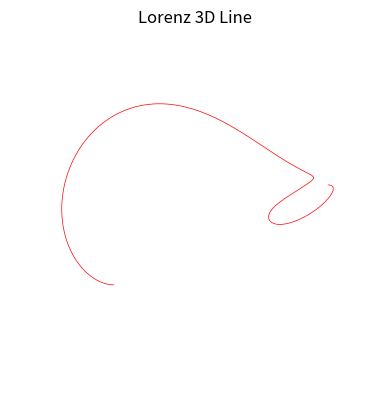

Recreate this plot in Python.
"""
=====
Algo & Chaos 2
Lorenz3DLines.py
=====
[redacted]
pour l'IREM de la Réunion (https://irem.univ-reunion.fr)

Implémentation basique du modèle de Lorenz basée sur la publication 
d'Edward Lorenz de 1963 : "Deterministic Nonperiodic Flow".
https://raw.githubusercontent.com/habib256/algo-chaos/main/2.PapillonDeLorenz/docs/%5BEdward%20N%20Lorenz%20-%20Journal%20of%20the%20Atmospheric%20Sciences%5D%20Deterministic%20Nonperiodic%20Flow.pdf

"""

import numpy as np
import matplotlib.pyplot as plt
import matplotlib.animation as animation
from mpl_toolkits.mplot3d import Axes3D

# ----------
# CONSTANTES 

EPSILON = 0.01
DT = 0.001
NBPASMAX = 1000
OBJETMAX = 48

# ---------
# FONCTIONS

def lorenz(x, y, z, s=10, r=28, b=2.667):
    """Calcul des dérivées de Lorenz par rapport au temps"""
    x_point = s*(y - x)
    y_point = r*x - y - x*z
    z_point = x*y - b*z
    return x_point, y_point, z_point

def lorenz_gen(x0, y0, z0, dt):
    """Un générateur Python des états successifs de Lorenz"""
    x=x0
    y=y0
    z=z0
    while (True) :
        # C'est un générateur Python donc il stoppe après yield 
        # et il ne reprendra qu'au prochain appel via next
        yield x,y,z
        #yield np.array(x, y, z)
        # On applique les équations de Lorenz
        x_point, y_point, z_point = lorenz(x,y,z)
        # Et on calcule l'état suivant pour X, Y, Z grâce à EULER
        x = x + x_point * dt
        y = y + y_point * dt
        z = z + z_point * dt

# -------------------
# PROGRAMME PRINCIPAL

pos=np.zeros((OBJETMAX,3,NBPASMAX))

# GENERER LES DATAS (POINTS DE LA TRAJECTOIRE DE LORENZ)
objectNb = 0
for i in range(-20,20,11):
    for j in range(-20,20,11):
        for k in range(0,20,8):
            pos_gen = iter(lorenz_gen(i,j,k,DT))
            for l in range(0,NBPASMAX) :
                pos[objectNb][0][l],pos[objectNb][1][l],pos[objectNb][2][l] = next(pos_gen)
            objectNb = objectNb + 1

print(str(objectNb)+ " objets présents")

# FONNCTION D'ANIMATION
def func(num, dataSet, line):
    ax.clear()
    ax.set_axis_off()
    for i in range (0, OBJETMAX) :
        ax.scatter(pos[i][0][:num], pos[i][1][:num], pos[i][2][:num],alpha=0.25, s=0.05)   
    ax.view_init(15, num/2)
    return line
  
# GET SOME MATPLOTLIB OBJECTS
fig = plt.figure()
ax = plt.axes(projection='3d')

# AXES PROPERTIES]
ax.set_axis_off()
ax.set_title('Lorenz 3D Line')
 
# NOTE: Can't pass empty arrays into 3d version of plot()
line = plt.plot(pos[0][0], pos[0][1], pos[0][2], lw=0.5, c='r')[0] # For line plot
 
# Creating the Animation object
monanim = animation.FuncAnimation(fig, func, frames=NBPASMAX, fargs=(pos,line), interval=30, blit=False)
#monanim.save(r'AnimationNew.mp4')

plt.show()